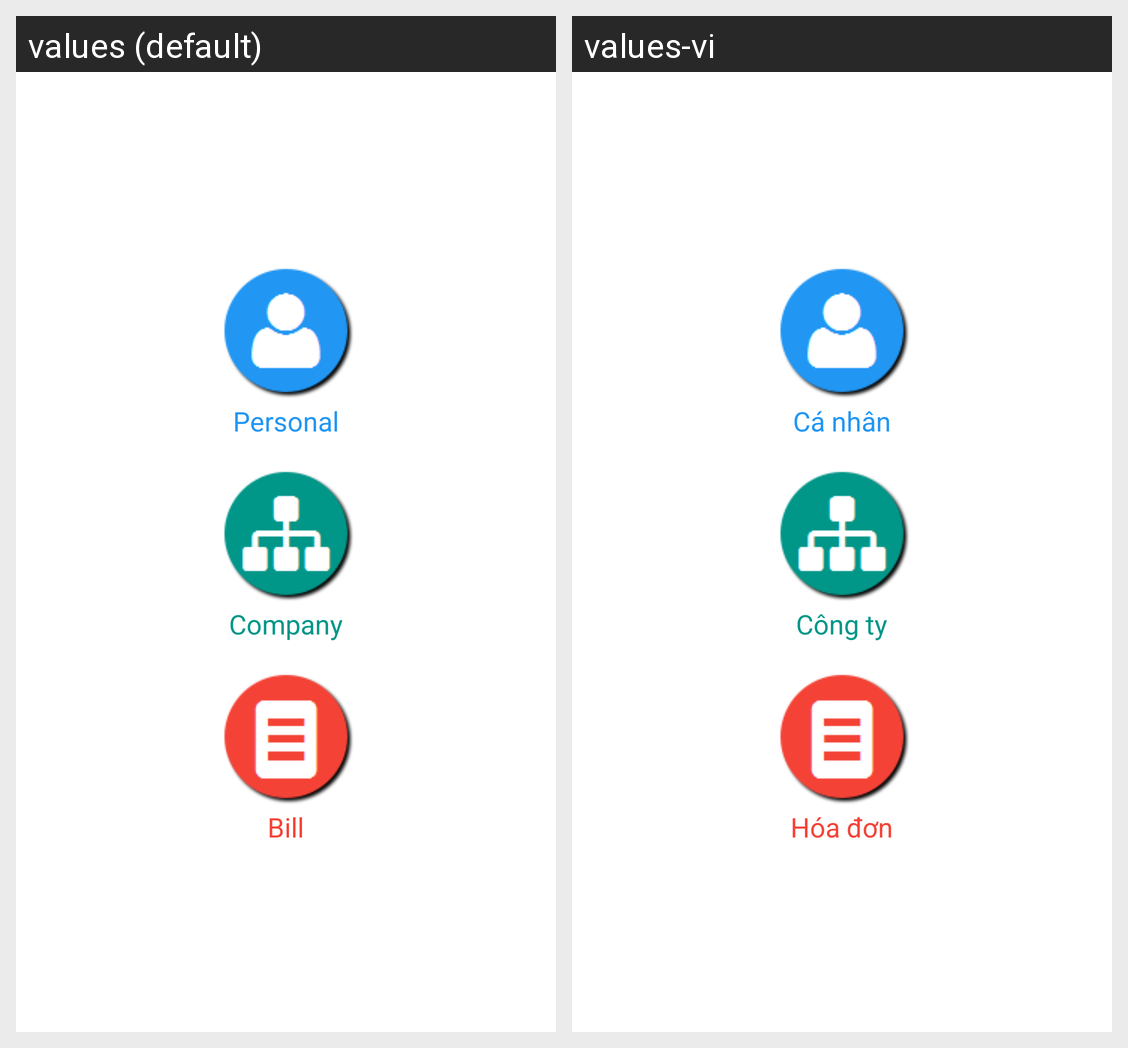

The same Android screen rendered under two of its app's locales, left to right. List the strings drawn on it with the default value and each locale's translation.
Android screen res/layout/fragment_main.xml rendered under 2 locales, left to right: values (default), values-vi. Device: Nexus 5 (rendered at 1080×1920; each locale shown at half size, 540×960, under a caption strip naming it); theme AppTheme.
Strings drawn on this screen, with the default value and each locale's value (text and hints the layout hard-codes, and strings that could not be matched under every locale, appear in the picture but are not listed):

private_
  values: Personal
  values-vi: Cá nhân

company
  values: Company
  values-vi: Công ty

bill
  values: Bill
  values-vi: Hóa đơn
